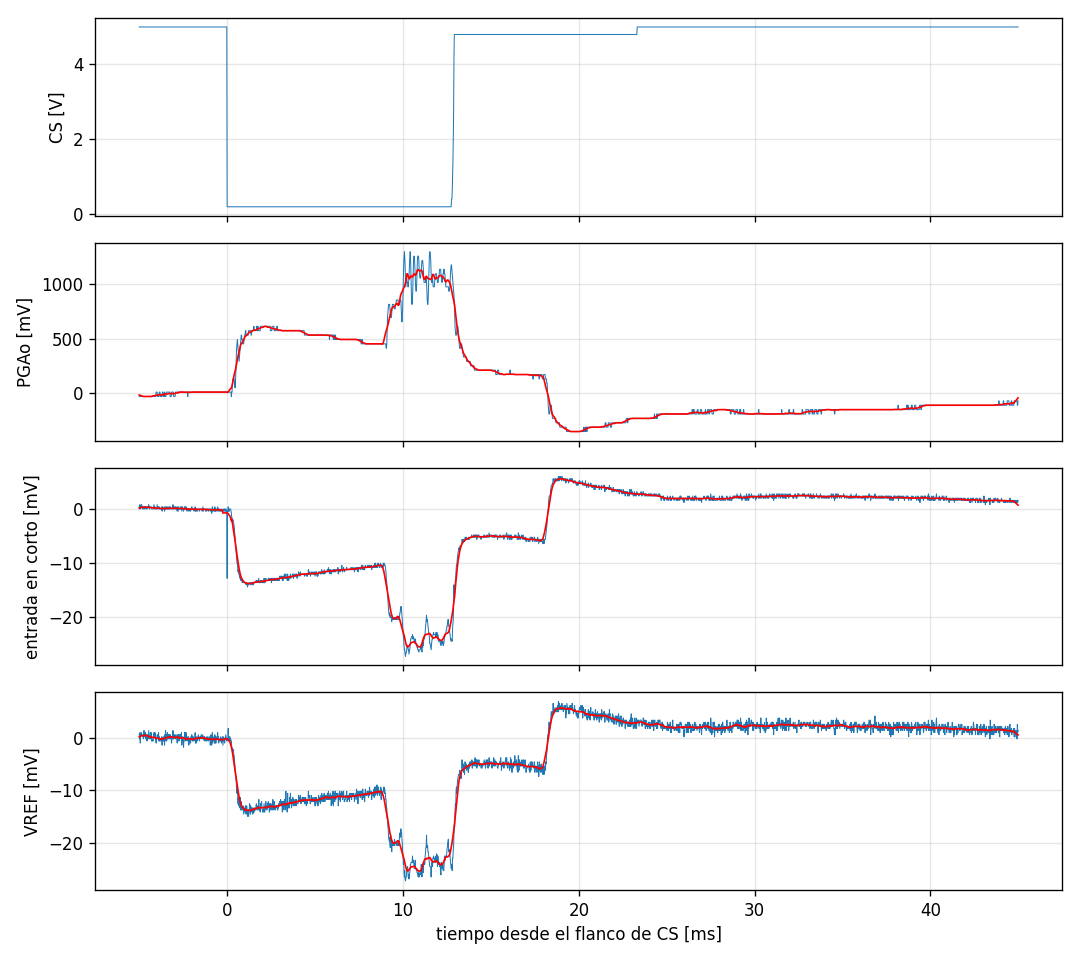

Source data for this figure (header and first rows):
Record Length, 2500, Points, -5.00000035E-3, 5.00000000, , Record Length, 2500, Points, -5.00000035E-3, -79.999998212E-3, , Record Length, 2500, Points, -5.00000035E-3, 2.79999990E-3, , Record Length, 2500, Points, -5.00000035E-3, 2.79999990E-3, 
Sample Interval, 19.9999995E-6, s, -4.98000020E-3, 5, , Sample Interval, 19.9999995E-6, s, -4.98000020E-3, -79.999998212E-3, , Sample Interval, 19.9999995E-6, s, -4.98000020E-3, 2.3999999E-3, , Sample Interval, 19.9999995E-6, s, -4.98000020E-3, 1.9999999E-3, 
Trigger Point, 250, Samples, -4.96000051E-3, 5, , Trigger Point, 250, Samples, -4.96000051E-3, -79.999998212E-3, , Trigger Point, 250, Samples, -4.96000051E-3, 3.19999992E-3, , Trigger Point, 250, Samples, -4.96000051E-3, 3.19999992E-3, 
, , , -4.94000036E-3, 5, , , , , -4.94000036E-3, -79.999998212E-3, , , , , -4.94000036E-3, 2.3999999E-3, , , , , -4.94000036E-3, 1.1999999E-3, 
, , , -4.92000021E-3, 5, , , , , -4.92000021E-3, -79.999998212E-3, , , , , -4.92000021E-3, 2.79999990E-3, , , , , -4.92000021E-3, 2.79999990E-3, 
, , , -4.90000052E-3, 5, , , , , -4.90000052E-3, -79.999998212E-3, , , , , -4.90000052E-3, 2.79999990E-3, , , , , -4.90000052E-3, 2.79999990E-3, 
Source, CH1, , -4.88000037E-3, 5, , Source, CH2, , -4.88000037E-3, -79.999998212E-3, , Source, CH3, , -4.88000037E-3, 3.19999992E-3, , Source, CH4, , -4.88000037E-3, 3.19999992E-3, 
Vertical Units, Volts, , -4.86000022E-3, 5, , Vertical Units, Volts, , -4.86000022E-3, -79.999998212E-3, , Vertical Units, Volts, , -4.86000022E-3, 3.19999992E-3, , Vertical Units, Volts, , -4.86000022E-3, 2.79999990E-3, 
Vertical Scale, 5, , -4.84000053E-3, 5, , Vertical Scale, 999.999977648E-3, , -4.84000053E-3, -79.999998212E-3, , Vertical Scale, 9.999999747E-3, , -4.84000053E-3, 2.79999990E-3, , Vertical Scale, 9.999999747E-3, , -4.84000053E-3, 2.79999990E-3, 
Vertical Offset, 0, , -4.82000038E-3, 5, , Vertical Offset, 0, , -4.82000038E-3, -79.999998212E-3, , Vertical Offset, 0, , -4.82000038E-3, 2.79999990E-3, , Vertical Offset, 0, , -4.82000038E-3, 2.79999990E-3, 
Horizontal Units, s, , -4.80000023E-3, 5, , Horizontal Units, s, , -4.80000023E-3, -79.999998212E-3, , Horizontal Units, s, , -4.80000023E-3, 2.3999999E-3, , Horizontal Units, s, , -4.80000023E-3, 2.3999999E-3, 
Horizontal Scale, 4.99999987E-3, , -4.78000054E-3, 5, , Horizontal Scale, 4.99999987E-3, , -4.78000054E-3, -79.999998212E-3, , Horizontal Scale, 4.99999987E-3, , -4.78000054E-3, 2.79999990E-3, , Horizontal Scale, 4.99999987E-3, , -4.78000054E-3, 2.3999999E-3, 
Pt Fmt, Y, , -4.76000039E-3, 5, , Pt Fmt, Y, , -4.76000039E-3, -79.999998212E-3, , Pt Fmt, Y, , -4.76000039E-3, 2.3999999E-3, , Pt Fmt, Y, , -4.76000039E-3, 1.9999999E-3, 
Yzero, 2.88, , -4.74000024E-3, 5, , Yzero, 0.0, , -4.74000024E-3, -79.999998212E-3, , Yzero, 80.000000000E-3, , -4.74000024E-3, 2.79999990E-3, , Yzero, 0.0, , -4.74000024E-3, 3.59999994E-3, 
Probe Atten, 1, , -4.72000055E-3, 5, , Probe Atten, 1, , -4.72000055E-3, -79.999998212E-3, , Probe Atten, 1, , -4.72000055E-3, 2.79999990E-3, , Probe Atten, 1, , -4.72000055E-3, 3.59999994E-3, 
, , , -4.70000040E-3, 5, , , , , -4.70000040E-3, -79.999998212E-3, , , , , -4.70000040E-3, 2.3999999E-3, , , , , -4.70000040E-3, 2.3999999E-3, 
Note, TDS 2004B - 2:33:58 AM   10/20/2026, , -4.68000025E-3, 5, , Note, TDS 2004B - 2:33:58 AM   10/20/2026, , -4.68000025E-3, -79.999998212E-3, , Note, TDS 2004B - 2:33:58 AM   10/20/2026, , -4.68000025E-3, 2.79999990E-3, , Note, TDS 2004B - 2:33:58 AM   10/20/2026, , -4.68000025E-3, 2.79999990E-3, 
, , , -4.66000056E-3, 5, , , , , -4.66000056E-3, -79.999998212E-3, , , , , -4.66000056E-3, 2.79999990E-3, , , , , -4.66000056E-3, 3.19999992E-3, 
, , , -4.64000041E-3, 5, , , , , -4.64000041E-3, -79.999998212E-3, , , , , -4.64000041E-3, 2.79999990E-3, , , , , -4.64000041E-3, 3.19999992E-3, 
, , , -4.62000025E-3, 5, , , , , -4.62000025E-3, -79.999998212E-3, , , , , -4.62000025E-3, 2.3999999E-3, , , , , -4.62000025E-3, 1.9999999E-3, 
, , , -4.60000057E-3, 5, , , , , -4.60000057E-3, -79.999998212E-3, , , , , -4.60000057E-3, 2.79999990E-3, , , , , -4.60000057E-3, 2.3999999E-3, 
, , , -4.58000042E-3, 5, , , , , -4.58000042E-3, -79.999998212E-3, , , , , -4.58000042E-3, 2.79999990E-3, , , , , -4.58000042E-3, 2.79999990E-3, 
, , , -4.56000026E-3, 5, , , , , -4.56000026E-3, -79.999998212E-3, , , , , -4.56000026E-3, 2.3999999E-3, , , , , -4.56000026E-3, 1.6000000E-3, 
, , , -4.54000058E-3, 5, , , , , -4.54000058E-3, -79.999998212E-3, , , , , -4.54000058E-3, 2.79999990E-3, , , , , -4.54000058E-3, 2.3999999E-3, 
, , , -4.52000042E-3, 5, , , , , -4.52000042E-3, -79.999998212E-3, , , , , -4.52000042E-3, 2.79999990E-3, , , , , -4.52000042E-3, 2.79999990E-3, 
, , , -4.50000027E-3, 5, , , , , -4.50000027E-3, -79.999998212E-3, , , , , -4.50000027E-3, 2.79999990E-3, , , , , -4.50000027E-3, 2.79999990E-3, 
, , , -4.48000059E-3, 5, , , , , -4.48000059E-3, -79.999998212E-3, , , , , -4.48000059E-3, 2.79999990E-3, , , , , -4.48000059E-3, 1.9999999E-3, 
, , , -4.46000043E-3, 5, , , , , -4.46000043E-3, -79.999998212E-3, , , , , -4.46000043E-3, 3.19999992E-3, , , , , -4.46000043E-3, 3.59999994E-3, 
, , , -4.44000028E-3, 5, , , , , -4.44000028E-3, -79.999998212E-3, , , , , -4.44000028E-3, 2.79999990E-3, , , , , -4.44000028E-3, 2.79999990E-3, 
, , , -4.42000059E-3, 5, , , , , -4.42000059E-3, -79.999998212E-3, , , , , -4.42000059E-3, 2.3999999E-3, , , , , -4.42000059E-3, 1.9999999E-3, 
, , , -4.40000044E-3, 5, , , , , -4.40000044E-3, -79.999998212E-3, , , , , -4.40000044E-3, 2.79999990E-3, , , , , -4.40000044E-3, 2.3999999E-3, 
, , , -4.38000029E-3, 5, , , , , -4.38000029E-3, -79.999998212E-3, , , , , -4.38000029E-3, 2.79999990E-3, , , , , -4.38000029E-3, 2.3999999E-3, 
, , , -4.36000060E-3, 5, , , , , -4.36000060E-3, -79.999998212E-3, , , , , -4.36000060E-3, 2.79999990E-3, , , , , -4.36000060E-3, 3.19999992E-3, 
, , , -4.34000045E-3, 5, , , , , -4.34000045E-3, -79.999998212E-3, , , , , -4.34000045E-3, 2.79999990E-3, , , , , -4.34000045E-3, 1.9999999E-3, 
, , , -4.32000030E-3, 5, , , , , -4.32000030E-3, -79.999998212E-3, , , , , -4.32000030E-3, 2.79999990E-3, , , , , -4.32000030E-3, 3.19999992E-3, 
, , , -4.30000015E-3, 5, , , , , -4.30000015E-3, -79.999998212E-3, , , , , -4.30000015E-3, 2.3999999E-3, , , , , -4.30000015E-3, 1.6000000E-3, 
, , , -4.28000046E-3, 5, , , , , -4.28000046E-3, -79.999998212E-3, , , , , -4.28000046E-3, 2.3999999E-3, , , , , -4.28000046E-3, 1.6000000E-3, 
, , , -4.26000031E-3, 5, , , , , -4.26000031E-3, -79.999998212E-3, , , , , -4.26000031E-3, 2.3999999E-3, , , , , -4.26000031E-3, 1.9999999E-3, 
, , , -4.24000015E-3, 5, , , , , -4.24000015E-3, -79.999998212E-3, , , , , -4.24000015E-3, 2.3999999E-3, , , , , -4.24000015E-3, 1.6000000E-3, 
, , , -4.22000047E-3, 5, , , , , -4.22000047E-3, -79.999998212E-3, , , , , -4.22000047E-3, 2.3999999E-3, , , , , -4.22000047E-3, 1.6000000E-3, 
, , , -4.20000032E-3, 5, , , , , -4.20000032E-3, -79.999998212E-3, , , , , -4.20000032E-3, 2.3999999E-3, , , , , -4.20000032E-3, 1.6000000E-3, 
, , , -4.18000016E-3, 5, , , , , -4.18000016E-3, -79.999998212E-3, , , , , -4.18000016E-3, 2.79999990E-3, , , , , -4.18000016E-3, 2.79999990E-3, 
, , , -4.16000048E-3, 5, , , , , -4.16000048E-3, -79.999998212E-3, , , , , -4.16000048E-3, 3.19999992E-3, , , , , -4.16000048E-3, 3.19999992E-3, 
, , , -4.14000032E-3, 5, , , , , -4.14000032E-3, -79.999998212E-3, , , , , -4.14000032E-3, 2.3999999E-3, , , , , -4.14000032E-3, 2.3999999E-3, 
, , , -4.12000017E-3, 5, , , , , -4.12000017E-3, -79.999998212E-3, , , , , -4.12000017E-3, 2.79999990E-3, , , , , -4.12000017E-3, 2.3999999E-3, 
, , , -4.10000049E-3, 5, , , , , -4.10000049E-3, -79.999998212E-3, , , , , -4.10000049E-3, 2.79999990E-3, , , , , -4.10000049E-3, 3.19999992E-3, 
, , , -4.08000033E-3, 5, , , , , -4.08000033E-3, -79.999998212E-3, , , , , -4.08000033E-3, 2.3999999E-3, , , , , -4.08000033E-3, 1.9999999E-3, 
, , , -4.06000018E-3, 5, , , , , -4.06000018E-3, -79.999998212E-3, , , , , -4.06000018E-3, 2.3999999E-3, , , , , -4.06000018E-3, 1.9999999E-3, 
, , , -4.04000049E-3, 5, , , , , -4.04000049E-3, -39.99999911E-3, , , , , -4.04000049E-3, 2.3999999E-3, , , , , -4.04000049E-3, 1.1999999E-3, 
, , , -4.02000034E-3, 5, , , , , -4.02000034E-3, -39.99999911E-3, , , , , -4.02000034E-3, 2.3999999E-3, , , , , -4.02000034E-3, 1.9999999E-3, 
, , , -4.00000019E-3, 5, , , , , -4.00000019E-3, -39.99999911E-3, , , , , -4.00000019E-3, 2.3999999E-3, , , , , -4.00000019E-3, 1.9999999E-3, 
, , , -3.98000050E-3, 5, , , , , -3.98000050E-3, -39.99999911E-3, , , , , -3.98000050E-3, 3.19999992E-3, , , , , -3.98000050E-3, 2.79999990E-3, 
, , , -3.96000035E-3, 5, , , , , -3.96000035E-3, -79.999998212E-3, , , , , -3.96000035E-3, 2.79999990E-3, , , , , -3.96000035E-3, 2.79999990E-3, 
, , , -3.94000020E-3, 5, , , , , -3.94000020E-3, -79.999998212E-3, , , , , -3.94000020E-3, 2.3999999E-3, , , , , -3.94000020E-3, 1.9999999E-3, 
, , , -3.92000051E-3, 5, , , , , -3.92000051E-3, -79.999998212E-3, , , , , -3.92000051E-3, 2.79999990E-3, , , , , -3.92000051E-3, 2.3999999E-3, 
, , , -3.90000036E-3, 5, , , , , -3.90000036E-3, -79.999998212E-3, , , , , -3.90000036E-3, 2.79999990E-3, , , , , -3.90000036E-3, 3.19999992E-3, 
, , , -3.88000044E-3, 5, , , , , -3.88000044E-3, -79.999998212E-3, , , , , -3.88000044E-3, 2.3999999E-3, , , , , -3.88000044E-3, 1.6000000E-3, 
, , , -3.86000029E-3, 5, , , , , -3.86000029E-3, -39.99999911E-3, , , , , -3.86000029E-3, 2.79999990E-3, , , , , -3.86000029E-3, 2.3999999E-3, 
, , , -3.84000037E-3, 5, , , , , -3.84000037E-3, -39.99999911E-3, , , , , -3.84000037E-3, 2.3999999E-3, , , , , -3.84000037E-3, 1.6000000E-3, 
, , , -3.82000045E-3, 5, , , , , -3.82000045E-3, -39.99999911E-3, , , , , -3.82000045E-3, 2.3999999E-3, , , , , -3.82000045E-3, 1.6000000E-3, 
, , , -3.80000030E-3, 5, , , , , -3.80000030E-3, -79.999998212E-3, , , , , -3.80000030E-3, 2.3999999E-3, , , , , -3.80000030E-3, 1.6000000E-3, 
... 2,439 more rows
